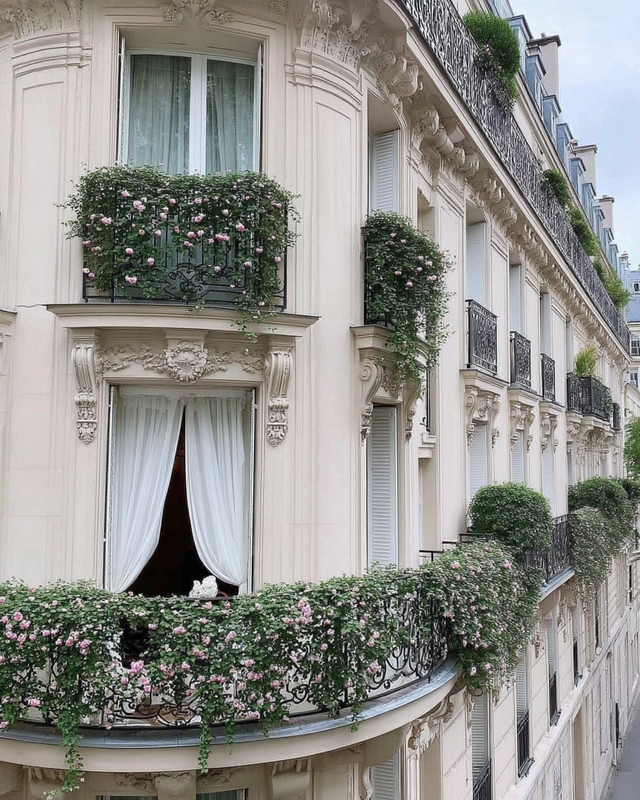
Generation parameters embedded in this image by Midjourney (PNG 'Description' text chunk):
Side view of a Haussmann balcony with climbing vines and a white linen curtain blowing gently, soft architectural elegance --ar 4:5 --profile [redacted] --v 7 Job ID: 37ea34cf-8bf0-42ac-8d0a-51a23465b472